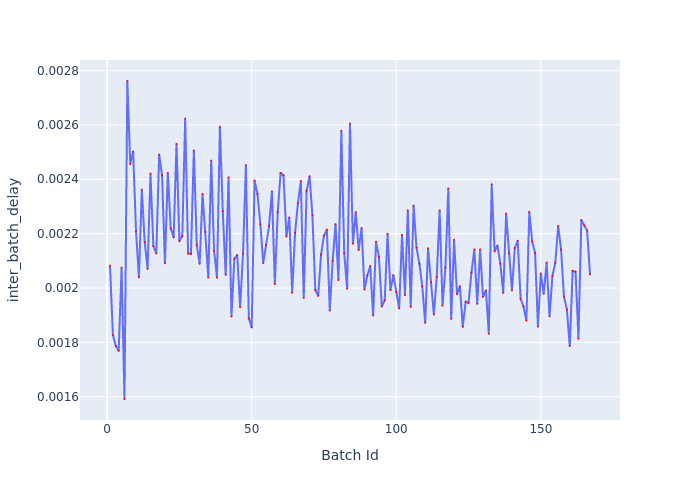

Values plotted in this chart, from the file beside it:
Batch Id, inter_batch_delay
1, 0.002082
2, 0.001828
3, 0.001787
4, 0.001769
5, 0.002075
6, 0.001592
7, 0.002762
8, 0.002456
9, 0.002502
10, 0.002209
11, 0.002039
12, 0.002361
13, 0.002169
14, 0.00207
15, 0.002421
16, 0.002154
17, 0.002128
18, 0.002491
19, 0.002415
20, 0.002091
21, 0.002423
22, 0.00222
23, 0.002186
24, 0.00253
25, 0.002172
26, 0.002191
27, 0.002623
28, 0.002127
29, 0.002126
30, 0.002506
31, 0.002158
32, 0.002089
33, 0.002346
34, 0.002206
35, 0.002039
36, 0.002469
37, 0.002136
38, 0.002038
39, 0.002593
40, 0.002282
41, 0.002049
42, 0.002407
43, 0.001895
44, 0.002107
45, 0.002121
46, 0.00193
47, 0.002127
48, 0.002452
49, 0.001888
50, 0.001855
51, 0.002395
52, 0.002346
53, 0.002235
54, 0.002092
55, 0.002158
56, 0.002228
57, 0.002355
58, 0.002014
59, 0.002279
60, 0.002424
... 107 more rows
